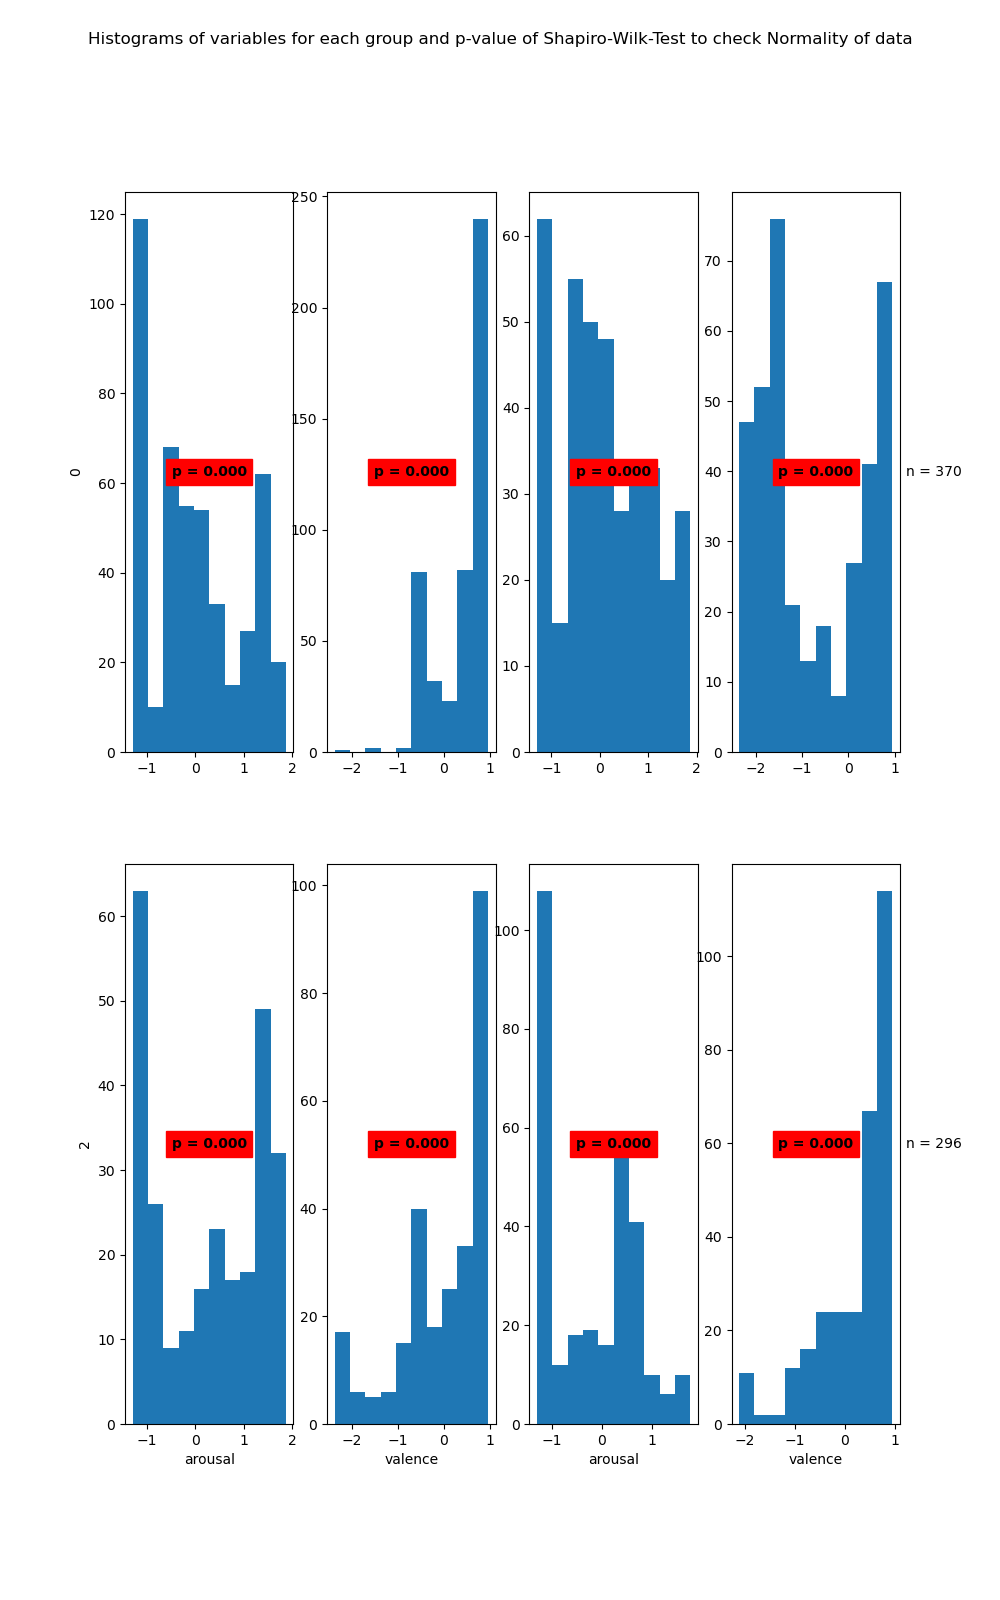

Source data for this figure (header and first rows):
State	Variable	Statistic	Samples	p-value	Significance
0	arousal	0.91	463	0.0	True
0	valence	0.78	463	0.0	True
1	arousal	0.96	370	0.0	True
1	valence	0.88	370	0.0	True
2	arousal	0.88	264	0.0	True
2	valence	0.86	264	0.0	True
3	arousal	0.87	296	0.0	True
3	valence	0.85	296	0.0	True
